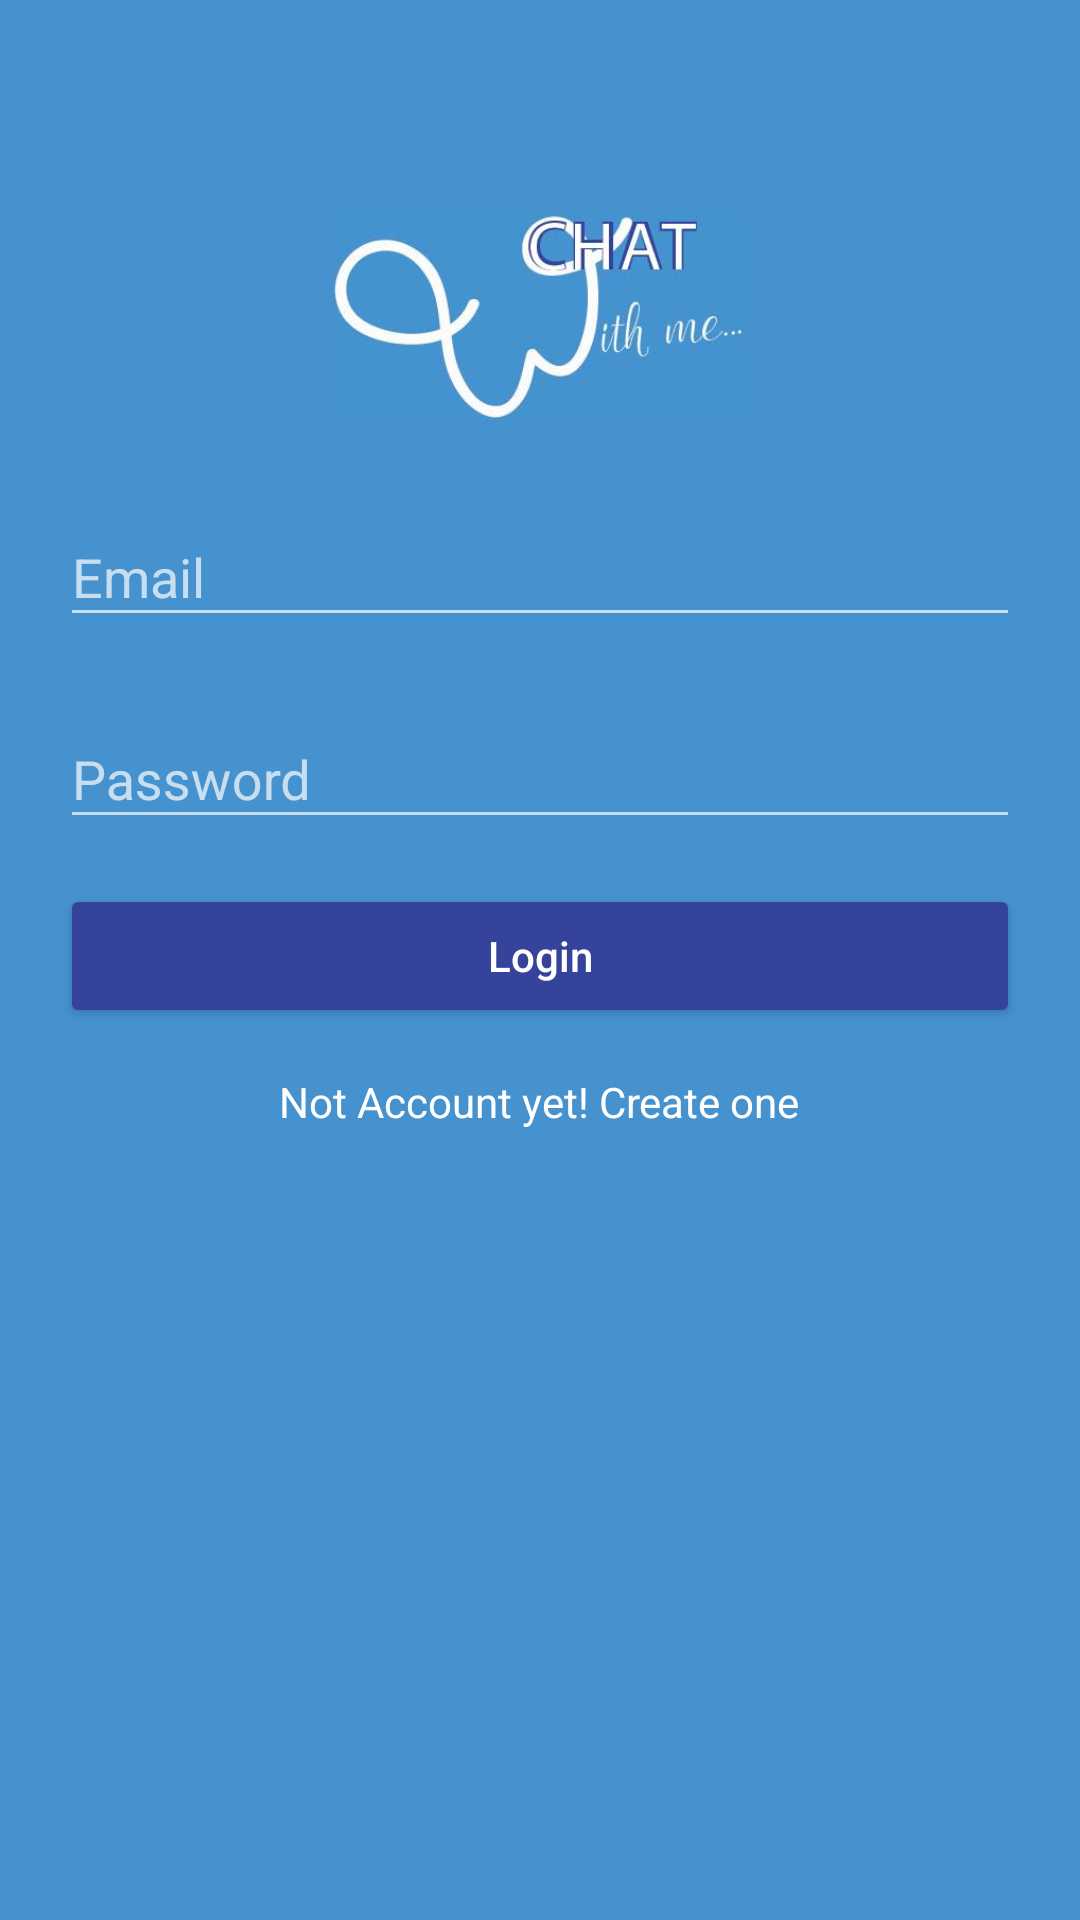

Layout XML and referenced resources for this Android screen:
<!-- AndroidManifest.xml: activity theme LoginActivity -->
<!-- res/layout/activity_login.xml -->
<ScrollView xmlns:android="http://schemas.android.com/apk/res/android"
    xmlns:app="http://schemas.android.com/apk/res-auto"
    android:layout_width="match_parent"
    android:layout_height="match_parent">

    <LinearLayout
        android:layout_width="match_parent"
        android:layout_height="match_parent"
        android:orientation="vertical"
        android:padding="20dp">
        <ImageView
            android:layout_marginTop="50dp"
            android:src="@drawable/logo"
            android:layout_gravity="center"
            android:layout_width="150dp"
            android:layout_height="70dp" />

        <android.support.design.widget.TextInputLayout
            android:layout_marginTop="20dp"
            android:layout_width="match_parent"
            android:layout_height="match_parent">

            <android.support.design.widget.TextInputEditText
                android:layout_width="match_parent"
                android:layout_height="match_parent"
                android:hint="Email"
                android:id="@+id/textInputEditText" />
        </android.support.design.widget.TextInputLayout>

        <android.support.design.widget.TextInputLayout
            android:layout_marginTop="15dp"
            android:layout_width="match_parent"
            android:layout_height="match_parent">

            <android.support.design.widget.TextInputEditText
                android:inputType="textPassword"
                android:layout_width="match_parent"
                android:layout_height="match_parent"
                android:hint="Password"
                android:id="@+id/textInputEditText2" />
        </android.support.design.widget.TextInputLayout>

        <android.support.v7.widget.AppCompatButton
            android:textAllCaps="false"
            android:layout_marginTop="15dp"
            android:layout_width="match_parent"
            android:layout_height="match_parent"
            android:text="Login" />

        <TextView
            android:layout_marginTop="15dp"
            android:layout_width="wrap_content"
            android:layout_height="wrap_content"
            android:layout_gravity="center"
            android:text="Not Account yet! Create one" />
    </LinearLayout>

</ScrollView>
<!-- resources referenced by this layout -->
<resources>
  <!-- drawable logo: png bitmap (drawable, 77293 bytes) -->
  <style name="LoginActivity" parent="AppTheme">
          <item name="colorPrimaryDark">#35439B</item>
          <item name="colorAccent">#ffffff</item>
          <item name="android:textColor">#ffffff</item>
          <item name="android:background">#4592CF</item>
          <item name="android:colorButtonNormal">#35439B</item>
      </style>
  <style name="AppTheme" parent="Theme.AppCompat.NoActionBar">
          
          <item name="colorPrimary">@color/colorPrimary</item>
  
      </style>
  <!-- not gathered from this repository: default colours our renderer supplied (Android Studio template values) -->
  <color name="colorPrimary">#FF6200EE</color>
</resources>
